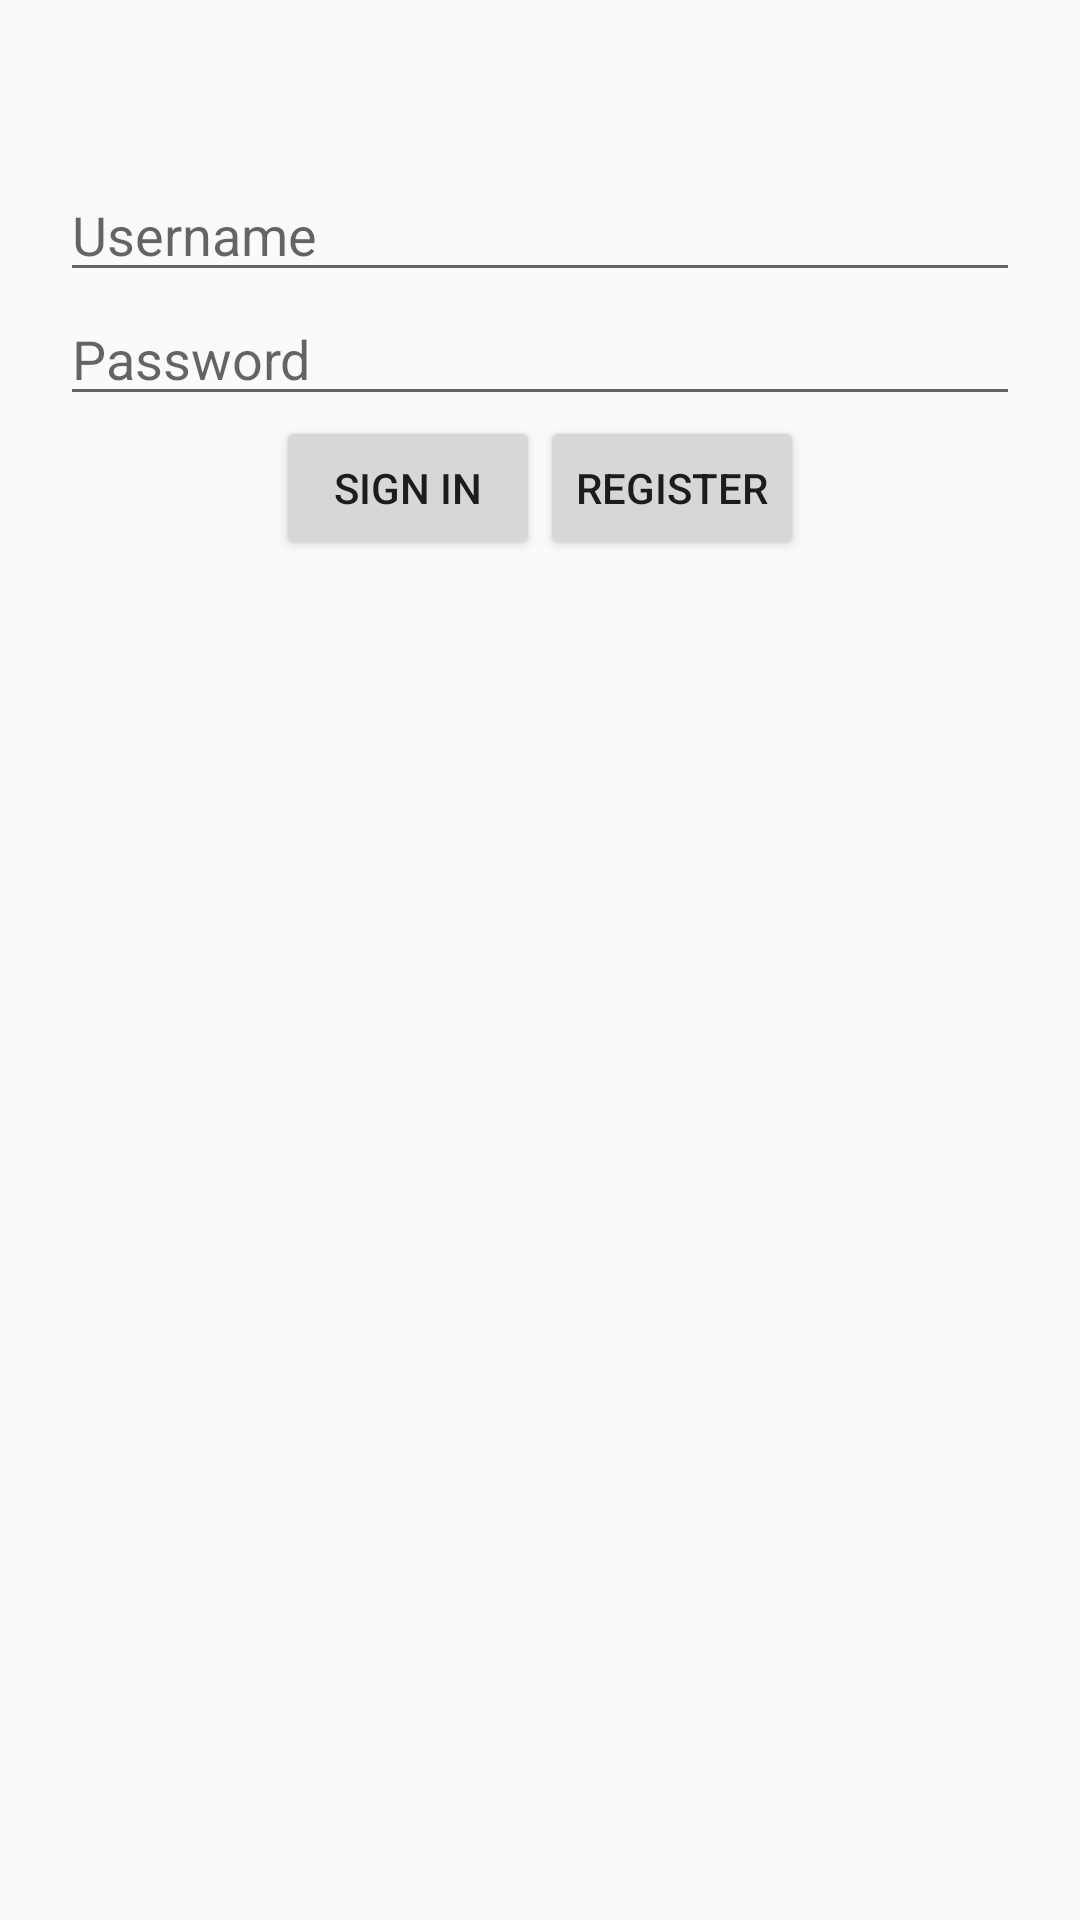

Reconstruct the res/layout file that produces this screen, plus the resources it refers to.
<!-- AndroidManifest.xml: application theme AppTheme -->
<!-- res/layout/activity_login.xml -->
<?xml version="1.0" encoding="utf-8"?>
<RelativeLayout xmlns:android="http://schemas.android.com/apk/res/android"
    xmlns:tools="http://schemas.android.com/tools"
    android:layout_width="match_parent"
    android:layout_height="match_parent"
    tools:context="com.example.marni.programmeren_4_opdracht_app.LoginActivity">

    <EditText
        android:id="@+id/etUsername"
        android:layout_width="match_parent"
        android:layout_height="wrap_content"
        android:layout_alignParentTop="true"
        android:layout_centerHorizontal="true"
        android:layout_marginEnd="@dimen/etMargin"
        android:layout_marginStart="@dimen/etMargin"
        android:layout_marginTop="?attr/actionBarSize"
        android:hint="@string/username"
        android:inputType="text" />

    <EditText
        android:id="@+id/etPassword"
        android:layout_width="match_parent"
        android:layout_height="wrap_content"
        android:layout_below="@+id/etUsername"
        android:layout_centerHorizontal="true"
        android:layout_marginEnd="@dimen/etMargin"
        android:layout_marginStart="@dimen/etMargin"
        android:hint="@string/password"
        android:inputType="textPassword" />

    <Button
        android:id="@+id/bSignIn"
        android:layout_width="wrap_content"
        android:layout_height="wrap_content"
        android:text="@string/sign_in"
        android:layout_below="@+id/view"
        android:layout_alignRight="@+id/view"
        android:layout_alignEnd="@+id/view" />

    <View
        android:layout_width="0dp"
        android:layout_height="0dp"
        android:layout_below="@+id/etPassword"
        android:layout_centerHorizontal="true"
        android:id="@+id/view" />

    <Button
        android:id="@+id/bRegister"
        android:layout_width="wrap_content"
        android:layout_height="wrap_content"
        android:text="@string/register"
        android:layout_below="@+id/view"
        android:layout_toRightOf="@+id/view"
        android:layout_toEndOf="@+id/view" />

</RelativeLayout>
<!-- resources referenced by this layout -->
<resources>
  <dimen name="etMargin">20dp</dimen>
  <string name="password">Password</string>
  <string name="register">Register</string>
  <string name="sign_in">Sign In</string>
  <string name="username">Username</string>
  <style name="AppTheme" parent="Theme.AppCompat.Light.NoActionBar">
          
          <item name="colorPrimary">@color/colorPrimary</item>
          <item name="colorPrimaryDark">@color/colorPrimaryDark</item>
          <item name="colorAccent">@color/colorAccent</item>
      </style>
  <color name="colorPrimary">#3F51B5</color>
  <color name="colorPrimaryDark">#303F9F</color>
  <color name="colorAccent">#FF4081</color>
</resources>
